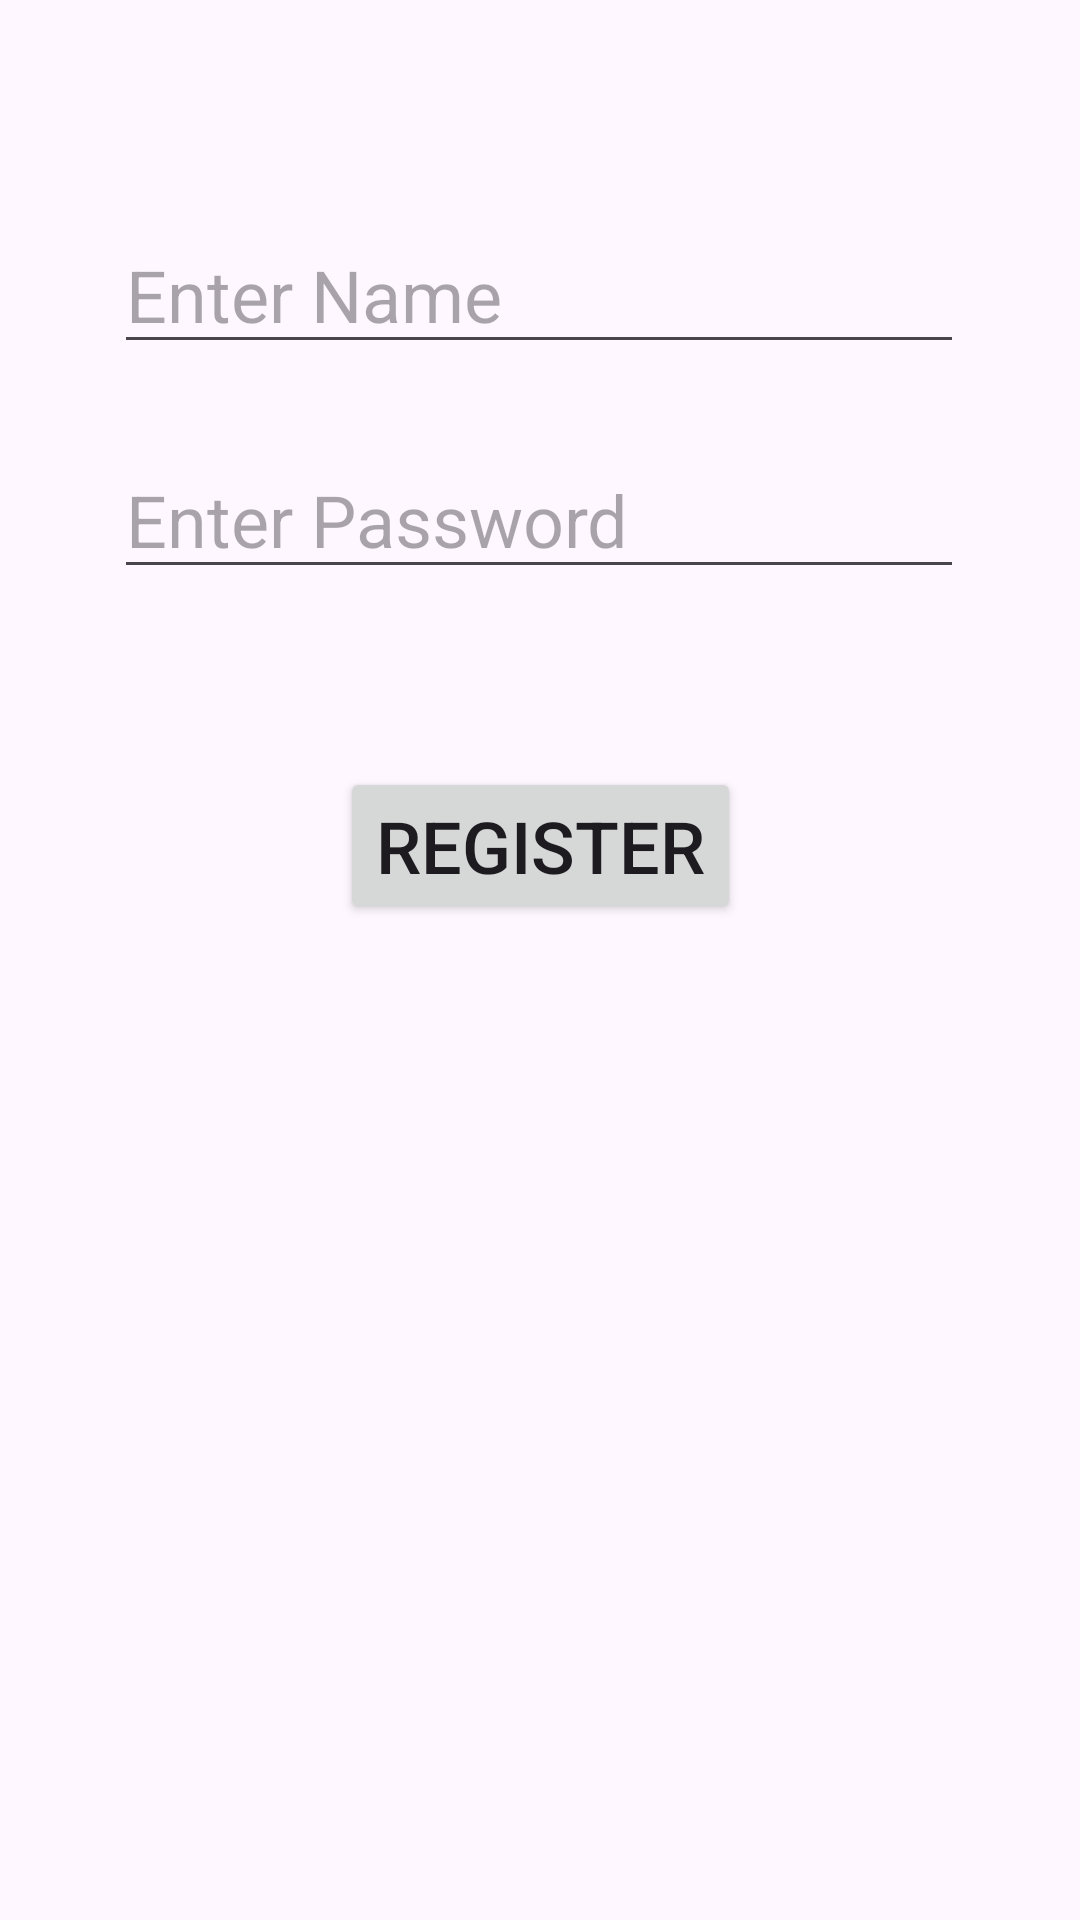

Layout XML and referenced resources for this Android screen:
<!-- AndroidManifest.xml: application theme Theme.Demo_atten -->
<!-- res/layout/activity_register.xml -->
<?xml version="1.0" encoding="utf-8"?>
<androidx.constraintlayout.widget.ConstraintLayout xmlns:android="http://schemas.android.com/apk/res/android"
    xmlns:app="http://schemas.android.com/apk/res-auto"
    xmlns:tools="http://schemas.android.com/tools"
    android:id="@+id/main"
    android:layout_width="match_parent"
    android:layout_height="match_parent"
    tools:context=".Register"
    android:background="@drawable/back_ground"
>

    <EditText
        android:id="@+id/editTextText3"
        android:layout_width="wrap_content"
        android:layout_height="wrap_content"
        android:ems="10"
        android:hint="Enter Name"
        android:inputType="text"
        android:textSize="24sp"
        app:layout_constraintBottom_toBottomOf="parent"
        app:layout_constraintEnd_toEndOf="parent"
        app:layout_constraintHorizontal_bias="0.497"
        app:layout_constraintStart_toStartOf="parent"
        app:layout_constraintTop_toTopOf="parent"
        app:layout_constraintVertical_bias="0.122" />

    <EditText
        android:id="@+id/editTextText5"
        android:layout_width="wrap_content"
        android:layout_height="wrap_content"
        android:ems="10"
        android:hint="Enter Password"
        android:inputType="text"
        android:textSize="24sp"
        app:layout_constraintBottom_toBottomOf="parent"
        app:layout_constraintEnd_toEndOf="parent"
        app:layout_constraintHorizontal_bias="0.496"
        app:layout_constraintStart_toStartOf="parent"
        app:layout_constraintTop_toTopOf="parent"
        app:layout_constraintVertical_bias="0.249" />

    <Button
        android:id="@+id/button5"
        android:layout_width="wrap_content"
        android:layout_height="wrap_content"
        android:text="Register"
        android:textSize="24sp"
        app:layout_constraintBottom_toBottomOf="parent"
        app:layout_constraintEnd_toEndOf="parent"
        app:layout_constraintStart_toStartOf="parent"
        app:layout_constraintTop_toTopOf="parent"
        app:layout_constraintVertical_bias="0.435" />
</androidx.constraintlayout.widget.ConstraintLayout>
<!-- resources referenced by this layout -->
<resources>
  <style name="Theme.Demo_atten" parent="Base.Theme.Demo_atten" />
  <style name="Base.Theme.Demo_atten" parent="Theme.Material3.DayNight">
          
          
      </style>
</resources>
